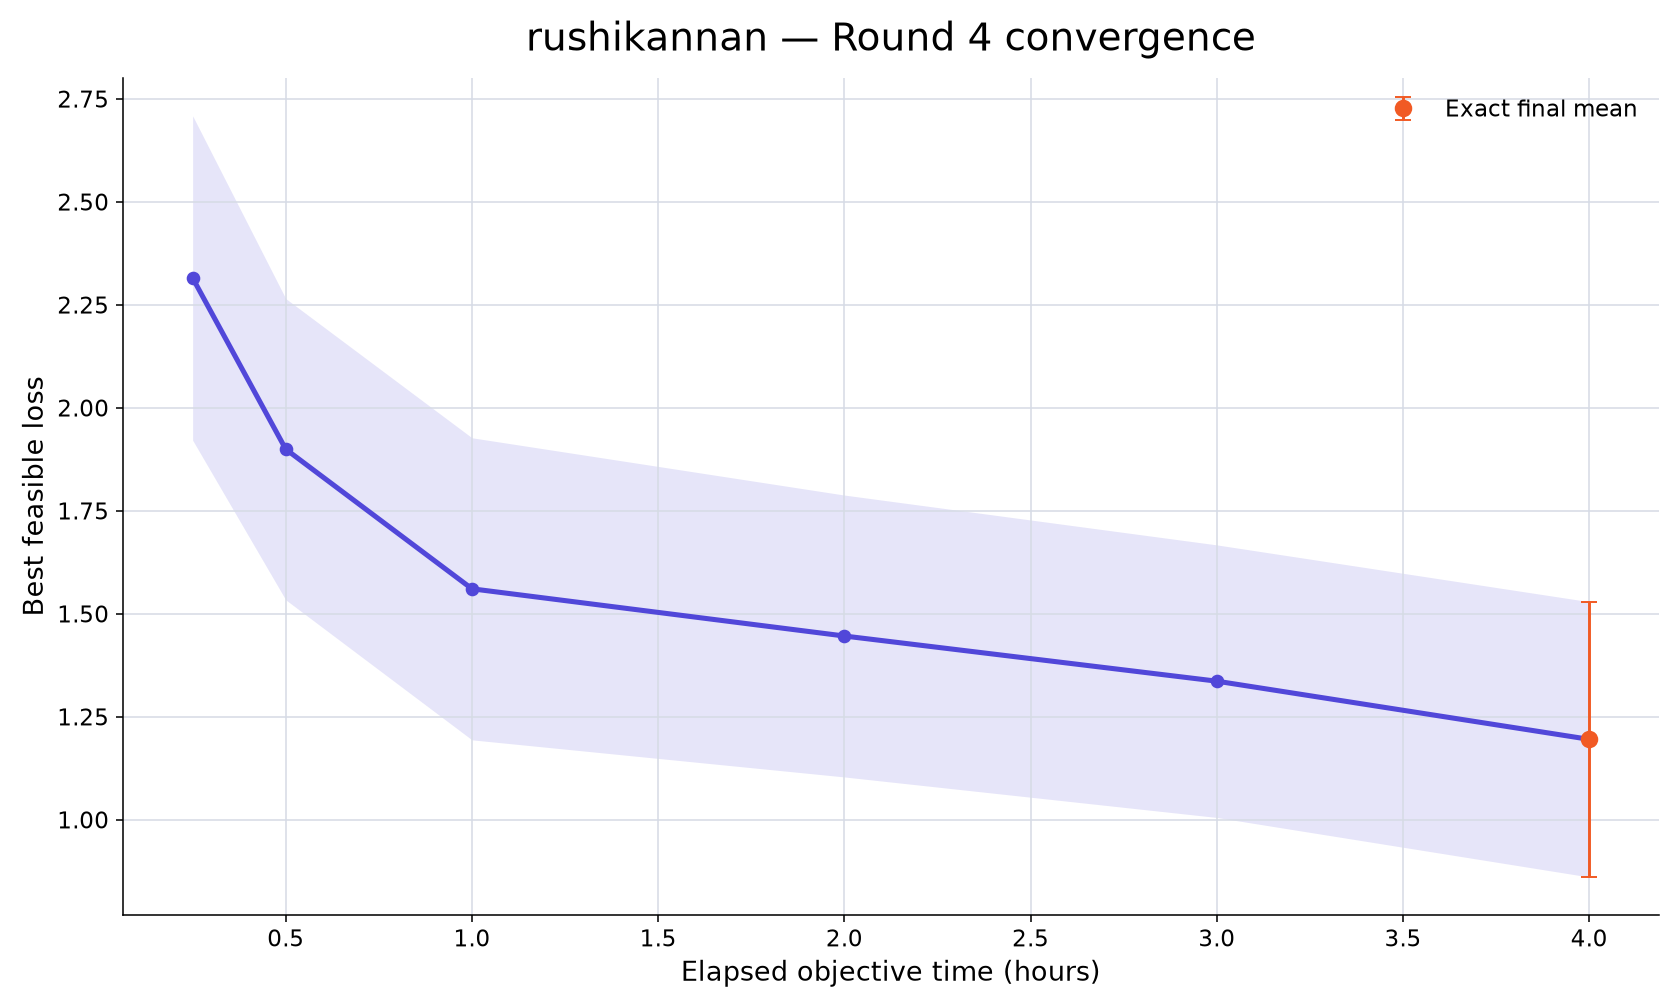

The file beside this chart, header and first rows:
rank, participant_id, elapsed_minutes, runs_with_value, mean_best_feasible_loss, std_best_feasible_loss, sem_best_feasible_loss, median_best_feasible_loss, minimum_best_feasible_loss, maximum_best_feasible_loss, exact_run_count, conservative_upper_bound_run_count, missing_run_count
92, rushikannan, 15, 10, 2.315, 1.245, 0.3938, 2.104, 0.8775, 4.493, 0, 10, 0
92, rushikannan, 30, 10, 1.899, 1.156, 0.3657, 1.781, 0.5737, 4.009, 0, 10, 0
92, rushikannan, 60, 10, 1.56, 1.159, 0.3667, 0.9752, 0.5024, 3.994, 0, 10, 0
92, rushikannan, 120, 10, 1.446, 1.082, 0.3422, 0.868, 0.4916, 3.9, 1, 9, 0
92, rushikannan, 180, 10, 1.336, 1.046, 0.3309, 0.868, 0.4851, 3.9, 3, 7, 0
92, rushikannan, 240, 10, 1.195, 1.057, 0.3342, 0.8226, 0.4851, 3.9, 10, 0, 0
